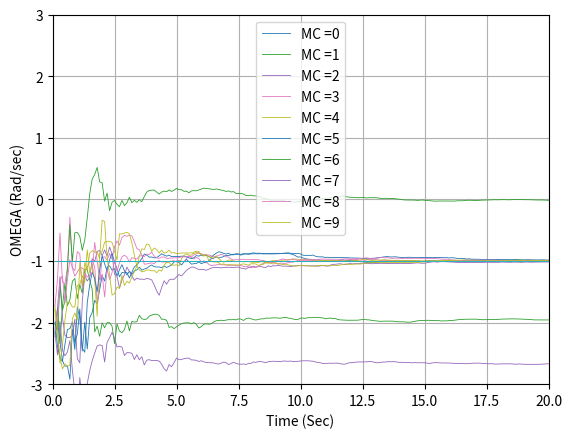

Recreate this plot in Python.
import numpy as np
import math
from numpy.linalg import inv
import matplotlib.pyplot as plt
import random



def GAUSS(SIG):
	SUM=0
	for j in range(1,7):
		# THE NEXT STATEMENT PRODUCES A UNIF. DISTRIBUTED NUMBER FROM -0.5 and 0.5
		IRAN=random.uniform(-0.5, 0.5)
		SUM=SUM+IRAN
		# In this case we have to multiply the resultant random variable by the square root of 2,
	X=math.sqrt(2)*SUM*SIG
	return (X)
	
def GAUSS_PY(SIG):
	X=(random.uniform(-3.0,3.0))*SIG
	return (X)	

def g1(x1,x2,t):
	dx1dt = x2
	return (dx1dt)

def g2(x1,x2,t):
	#print (x1,x2,x3,x4)
	dx2dt = -W*W*x1
	return (dx2dt)

ArrayT=[]
ArrayX=[]
ArrayA =[]
ArrayW =[]
ArrayPHI =[]
ArrayERRA=[]
ArrayERRW=[]
ArrayERRPHI=[]

ArraySP11P=[]
ArraySP11PP=[]
ArraySP22P=[]
ArraySP22PP=[]
ArraySP33P=[]
ArraySP33PP=[]
ArraySP44P=[]
ArraySP44PP=[]

# Although the state-space equation is linear,  the measurement equation 
# is non-linear for this particular formulation of the problem. In fact, 
# information concerning the  sinusoidal nature of  the signal is buried  
# in the measurement equation,  and  we need to  use the Tylor series to 
#

# 		  @x    @x   @x     Df 
# Dx* = [ --    --   -- ] [ Do ] + v
#    	 @phi  @ome  @A	    DA
#
# with x = A*sin(wt) or A*sin(phi) 


TS=0.1
PHIS=0.0

H =0.001
HP=0.001

# Initial conditions for states
W = -1.0
A = 1.0
PHI =0.0
X = 0.0
XD = A*W

# Initial conditions for predicted states
WH = -2
PHIH = 0.0
SIGMA_NOISE_X = 1.0

ITERM =2
rk = 1
rkp = 0

''' THe matrix P is compose of the square of the errors in the estimate  which 
is error = (real value - estimated value)'''
P=np.matrix([[ 0.0, 0.0],
			 [0.0, (W-WH)**2]])

'''Identity matrix'''
I = np.identity(2)
F = np.matrix([[0.0, 1.0],
			   [0.0, 0.0]])
F2 = F*F
F3 = F*F*F
ITERM = 2
if ITERM == 2:
	PHIMAT = I+TS*F
if ITERM == 3:
	PHIMAT = I + TS*F + TS**2*F2/2
if ITERM == 4:
	PHIMAT = I + TS*F +TS**2*F2/2 + TS**3*F3/6
	
Q = PHIS*np.matrix([[TS**3/3, TS**2/2],
					 [TS**2/2, TS]])	

# this lines are not correct because the only know value is the SIGTH and SIGR
# We need to use this it to recalculate every time RMAT is used:
# SIGYT = (SIN(THETH)*SIGR)**2+(RTH*COS(THETH)*SIGTH)**2
# SIGXT = (COS(THETH)*SIGR)**2+(RTH*SIN(THETH)*SIGTH)**2

RMAT=np.matrix([[SIGMA_NOISE_X]])
dt = H
add_noise = 1

for MC in range (0,10):
	ArrayT=[]
	ArrayX=[]
	ArrayA =[]
	ArrayW =[]
	ArrayPHI =[]
	#ArrayERRA=[]
	ArrayERRW=[]
	#ArrayERRPHI=[]

	#ArraySP11P=[]
	#ArraySP11PP=[]
	ArraySP22P=[]
	ArraySP22PP=[]
	#ArraySP33P=[]
	#ArraySP33PP=[]
	#ArraySP44P=[]
	#ArraySP44PP=[]
	T = 0.0
	S =0.0
	WH = -2
	PHIH = 0.0
	X = 0
	XD = A*W
	P=np.matrix([[ 0.0, 0.0],[0.0, (W-WH)**2]])
	while (T <= 20.0):
		if (rk == 0):
			XOLD=X
			XDOLD=XD
			XDD=-W*W*X
			X=X+H*XD
			XD=XD+H*XDD
			T=T+H
			XDD=-W*W*X
			X=.5*(XOLD+X+H*XD)
			XD=.5*(XDOLD+XD+H*XDD)
		else:
			# Propagate using Runge-Kutta procedure.
			k11 = dt*g1(X,XD,T)
			k21 = dt*g2(X,XD,T)
			k12 = dt*g1(X+0.5*k11,XD+0.5*k21,T+0.5*dt)
			k22 = dt*g2(X+0.5*k11,XD+0.5*k21,T+0.5*dt)
			k13 = dt*g1(X+0.5*k12,XD+0.5*k22,T+0.5*dt)
			k23 = dt*g2(X+0.5*k12,XD+0.5*k22,T+0.5*dt)
			k14 = dt*g1(X+0.5*k13,XD+0.5*k23,T+0.5*dt)
			k24 = dt*g2(X+0.5*k13,XD+0.5*k23,T+0.5*dt)
			X  = X  + (k11+2*k12+2*k13+k14)/6
			XD = XD + (k21+2*k22+2*k23+k24)/6
			T = T+dt
		S=S+H
		
	# this step is here  so that the  discritezation of the  Riccati equations  takes 
	# the correct values of the output. Note that H=0.0001 but TS=1. for this example
		if S>=(TS-.00001):
			S=0.
	# Need to propagate the states, but because the fundamental matrix is  exact in this
	# application, we can also use it to exactly propagate the state estimates in the 
	# extended Kalman filter over the sampling interval. By using the fundamental matrix 
	# we can propagate the states from time k-1 to time k;
			PHIB = PHIH + WH*TS
			WB = WH
			# Predicted states
			HMAT=np.matrix([[A*math.cos(PHIB), 0.0]])
			M=PHIMAT*P*PHIMAT.transpose() + Q
			K = M*HMAT.transpose()*(inv(HMAT*M*HMAT.transpose() + RMAT))
			P=(I-K*HMAT)*M

			# If we need to compare the solution with the solution given in the book using MATLAB code.
			if (add_noise == 1):
				XNOISE = GAUSS_PY(SIGMA_NOISE_X)
			else:
				THETNOISE = 0.0
				RTNOISE = 0.0
			XMEAS=X+XNOISE
			RES=XMEAS-A*math.sin(PHIB)
			PHIH = PHIB + K[0,0]*RES
			WH	 = WH   + K[1,0]*RES

			ERRPHI = W*T-PHIH
			SP11P  = np.sqrt(P[0,0])
			ERRW   = W-WH
			SP22P  = np.sqrt(P[1,1])
			SP11PP=-SP11P
			SP22PP=-SP22P
			
			ArrayT.append(T)
			ArrayW.append(WH)
			ArrayPHI.append(PHIH)
			ArrayX.append(X)
			ArrayERRW.append(ERRW)
			ArrayERRPHI.append(ERRPHI)
			ArraySP22P.append(SP22P)
			ArraySP22PP.append(SP22PP)
			
	plt.plot(ArrayT,ArrayW,label='MC ='+str(MC), linewidth=0.6)
	plt.plot(ArrayT,[W for i in ArrayT], linewidth=0.6)
	
'''
Adding process noise increases errors in estimate of altitude
but reduces the hangoff error 
'''

plt.figure(1)
plt.grid(True)

plt.xlabel('Time (Sec)')
plt.ylabel('OMEGA (Rad/sec)')
plt.xlim(0,20)
plt.legend()
plt.ylim(-3.0,3.0)

plt.show()

# The conclusion reached is that the extended  Kalman filter we  have formulated
# in this listing does not appear to be  working satisfactorily if the filter is 
# not properly initialized. Is it possible that, for this problem, the frequency 
# of the sinusoid is unobservable?

